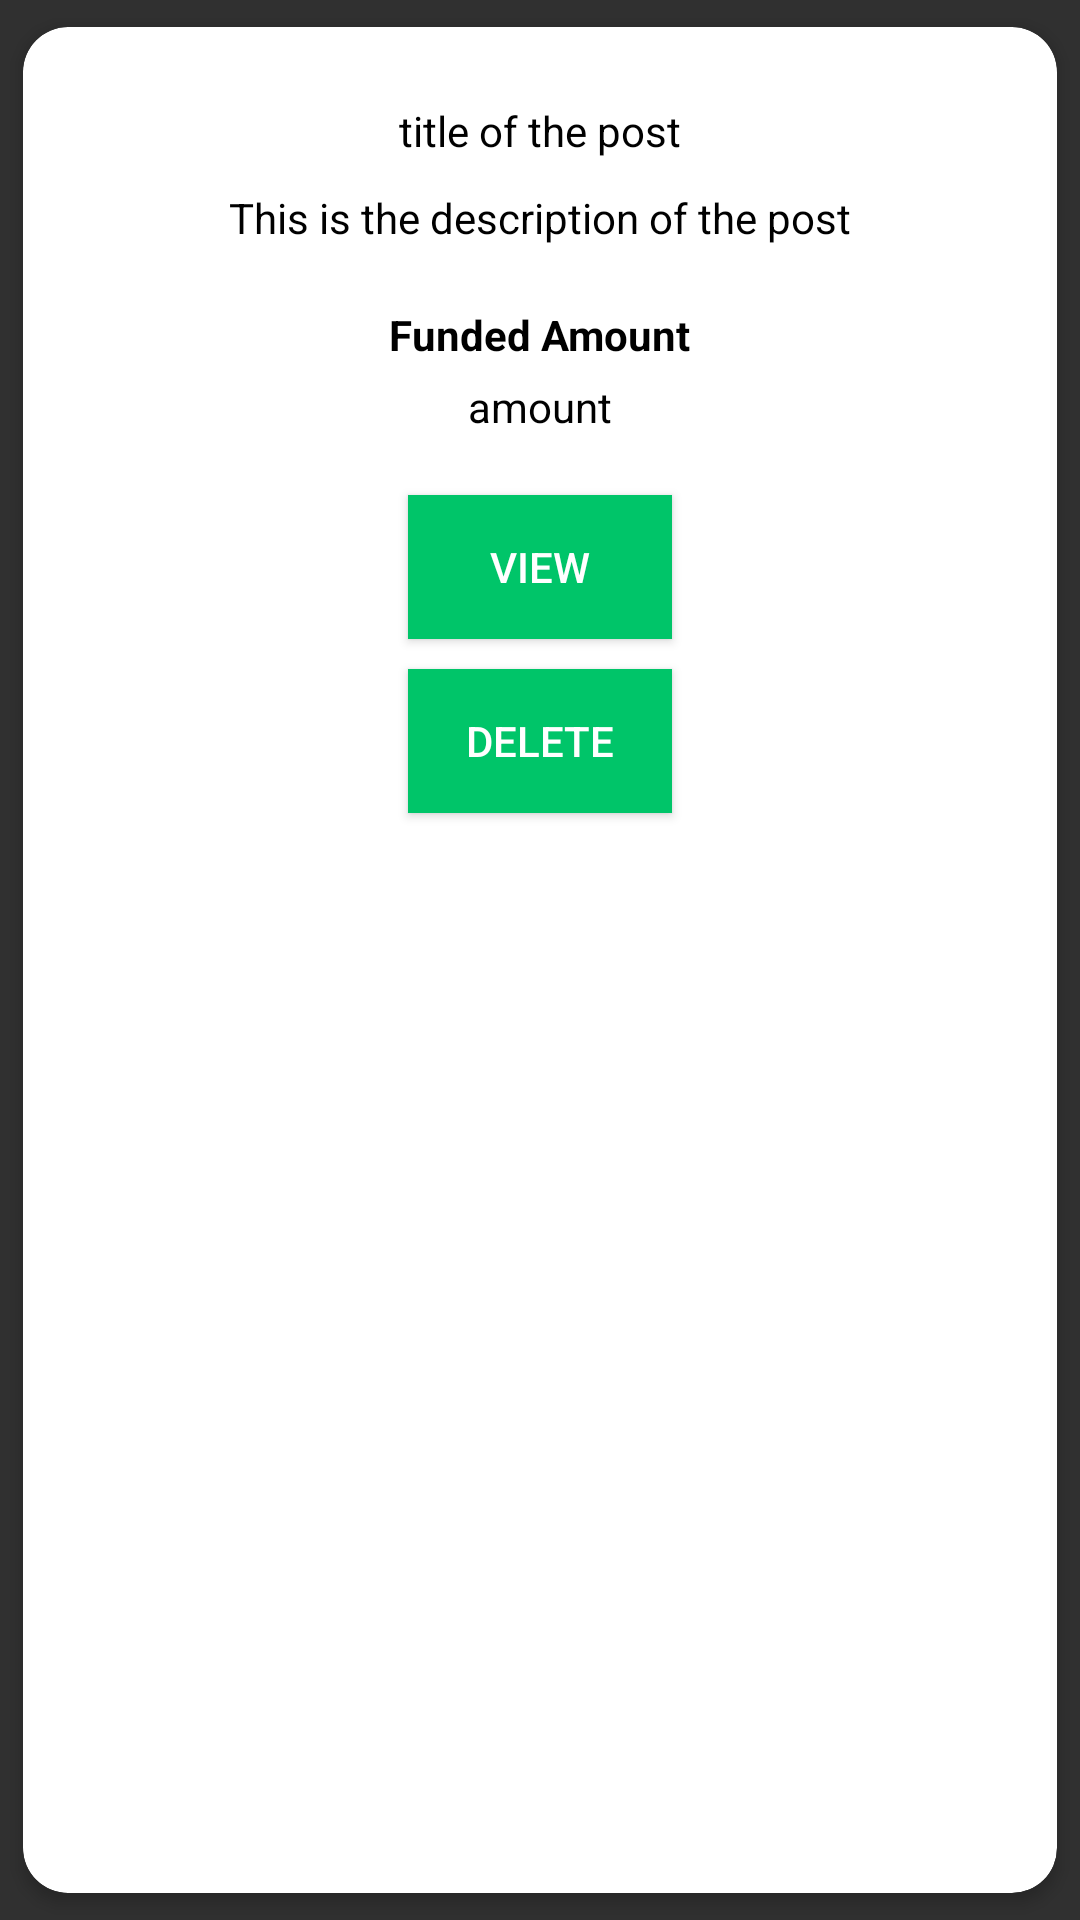

Produce the Android XML layout that renders to this screen, including the resource entries it uses.
<!-- AndroidManifest.xml: application theme Theme.MyApplication -->
<!-- res/layout/user_posts_layout.xml -->
<?xml version="1.0" encoding="utf-8"?>
<androidx.cardview.widget.CardView xmlns:android="http://schemas.android.com/apk/res/android"
    android:layout_width="match_parent"
    android:layout_height="wrap_content"
    xmlns:app="http://schemas.android.com/apk/res-auto"
    app:cardCornerRadius="15dp"
    app:cardElevation="3dp"
    app:contentPadding="5dp"
    app:cardUseCompatPadding="true"
    app:cardBackgroundColor="@color/white">

    <androidx.appcompat.widget.LinearLayoutCompat
        android:layout_width="match_parent"
        android:layout_height="wrap_content"
        android:orientation="vertical">

        <TextView
            android:id="@+id/user_post_title"
            android:layout_width="wrap_content"
            android:layout_height="match_parent"
            android:text="title of the post"
            android:textColor="@color/black"
            android:layout_gravity="center"
            android:layout_marginTop="20dp"/>

        <TextView
            android:id="@+id/user_post_description"
            android:layout_width="wrap_content"
            android:layout_height="match_parent"
            android:text="This is the description of the post"
            android:textColor="@color/black"
            android:layout_gravity="center"
            android:layout_marginTop="10dp"
            android:maxLines="2"
            android:ellipsize="end"/>

        <TextView
            android:layout_width="wrap_content"
            android:layout_height="match_parent"
            android:text="Funded Amount"
            android:textColor="@color/black"
            android:layout_gravity="center"
            android:textSize="14sp"
            android:textStyle="bold"
            android:layout_marginTop="20dp"/>

        <TextView
            android:id="@+id/user_post_fundAmount"
            android:layout_width="wrap_content"
            android:layout_height="match_parent"
            android:text="amount"
            android:textColor="@color/black"
            android:layout_gravity="center"
            android:layout_marginTop="5dp"/>

        <Button
            android:id="@+id/viewUserPostBtn"
            android:layout_width="wrap_content"
            android:layout_height="wrap_content"
            android:text="View"
            android:background="#00C569"
            android:layout_gravity="center"
            android:layout_marginTop="20dp"/>
        <Button
            android:id="@+id/deleteUserPostBtn"
            android:layout_width="wrap_content"
            android:layout_height="wrap_content"
            android:text="Delete"
            android:background="#00C569"
            android:layout_gravity="center"
            android:layout_marginTop="10dp"
            android:layout_marginBottom="20dp"/>



    </androidx.appcompat.widget.LinearLayoutCompat>

</androidx.cardview.widget.CardView>
<!-- resources referenced by this layout -->
<resources>
  <color name="black">#FF000000</color>
  <color name="white">#FFFFFFFF</color>
  <style name="Theme.MyApplication" parent="Theme.AppCompat.NoActionBar">
          
          <item name="colorPrimary">@color/purple_500</item>
          <item name="colorPrimaryVariant">@color/purple_700</item>
          <item name="colorOnPrimary">@color/white</item>
          
          <item name="colorSecondary">@color/teal_200</item>
          <item name="colorSecondaryVariant">@color/teal_700</item>
          <item name="colorOnSecondary">@color/black</item>
          
          <item name="android:statusBarColor">@android:color/transparent</item>
          
      </style>
  <style name="Theme.AppCompat.NoActionBar">
          <item name="windowActionBar">false</item>
          <item name="windowNoTitle">true</item>
      </style>
  <color name="purple_500">#FF6200EE</color>
  <color name="purple_700">#FF3700B3</color>
  <color name="teal_200">#FF03DAC5</color>
  <color name="teal_700">#FF018786</color>
</resources>
